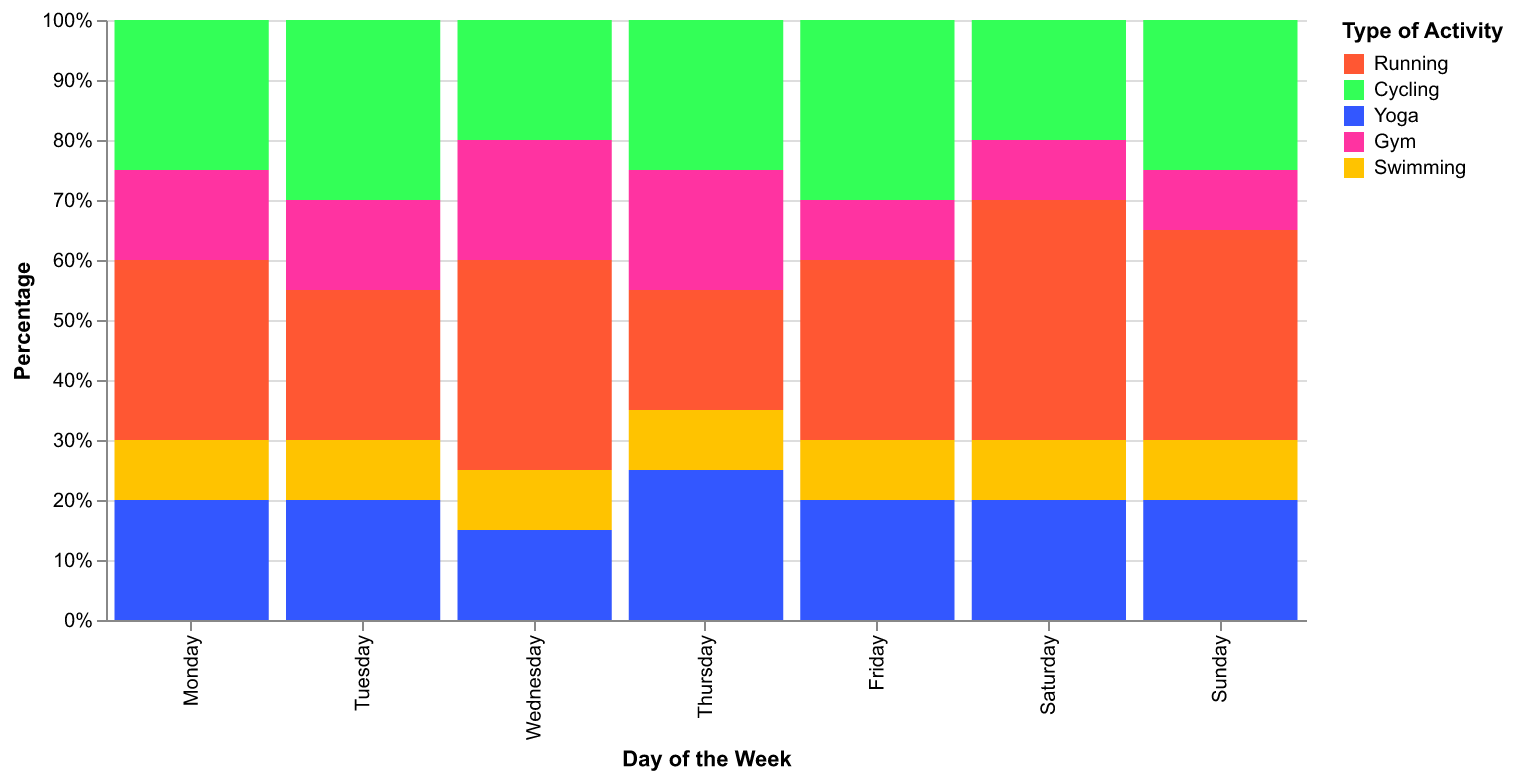

The data file committed next to this chart (first rows):
Day, Running, Cycling, Yoga, Gym, Swimming
Monday, 30, 25, 20, 15, 10
Tuesday, 25, 30, 20, 15, 10
Wednesday, 35, 20, 15, 20, 10
Thursday, 20, 25, 25, 20, 10
Friday, 30, 30, 20, 10, 10
Saturday, 40, 20, 20, 10, 10
Sunday, 35, 25, 20, 10, 10
